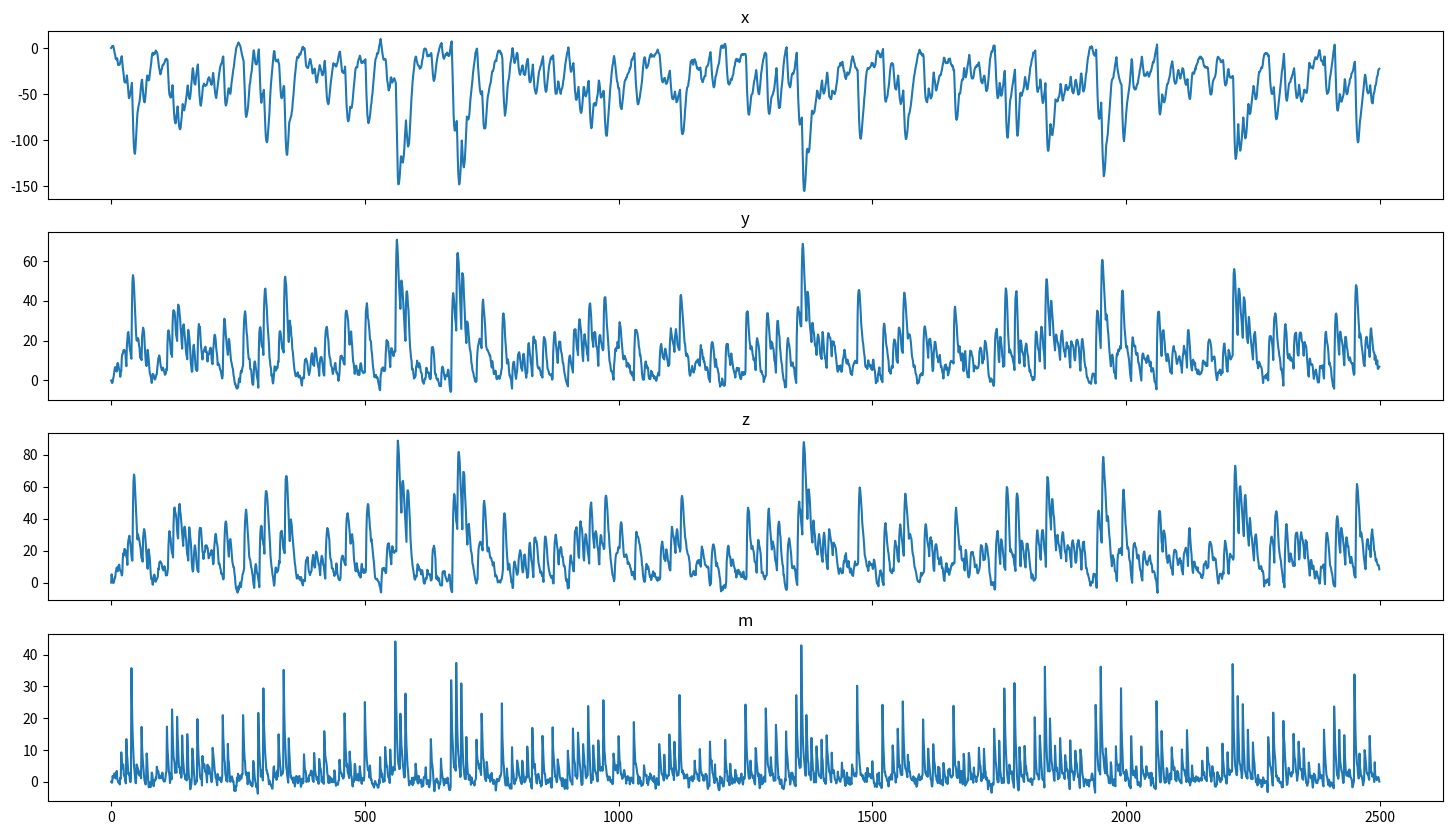

Generate this figure with matplotlib:
import numpy as np
import pandas as pd
import matplotlib.pyplot as plt


def var3_generator(
    series_size: int = 5000
):
    white_noise = np.random.normal(0, 1, size=(series_size, 4))
    m = np.zeros(series_size)
    m[0] = white_noise[0, 0]
    for j in range(1, series_size):
        m[j] = 0.7*m[j-1] + white_noise[j-1, 0]

    y = np.zeros(series_size)
    y[0] = white_noise[0, 1]
    for j in range(1, series_size):
        y[j] = 0.8*y[j-1] + 0.8*m[j-1] + white_noise[j-1, 1]
    
    x = np.zeros(series_size)
    x[0] = white_noise[0, 2]
    for j in range(1, series_size):
        x[j] = 0.7*x[j-1] - 0.8*y[j-1] + white_noise[j-1, 2]
    
    z = np.zeros(series_size)
    z[:3] = white_noise[:3, 3]
    for j in range(3, series_size):
        z[j] = 0.5*z[j-1] + 0.5*y[j-2] + 0.6*m[j-3] + white_noise[j-1, 3]
    
    return x, y, z, m

def var3_generator_with_season(
    series_size: int = 5000,
    season: int = 10,
):
    white_noise = np.random.normal(0, 1, size=(series_size, 4))
    m = np.zeros(series_size)
    for j in range(1, series_size):
        m[j] = 0.7*m[j-1] + white_noise[j-1, 0]
        if j%season == 0:
            m[j] = abs(m[j])*10

    y = np.zeros(series_size)
    for j in range(1, series_size):
        y[j] = 0.8*y[j-1] + 0.8*m[j-1] + white_noise[j-1, 1]
    
    x = np.zeros(series_size)
    for j in range(1, series_size):
        x[j] = 0.7*x[j-1] - 0.8*y[j-1] + white_noise[j-1, 2]
    
    z = np.zeros(series_size)
    for j in range(1, series_size):
        z[j] = 0.5*z[j-1] + 0.5*y[j-2] + 0.6*m[j-3] + white_noise[j-1, 3]
    
    return x, y, z, m

if __name__ == '__main__':
    series_size = 2500
    x, y, z, m = var3_generator_with_season(series_size, 10)
    data = pd.DataFrame(np.array([x, y, z, m]).T, columns=['x', 'y', 'z', 'm'], index=range(series_size))
    print(data)
    fig, ax = plt.subplots(4, 1, sharex=True, figsize=(18, 10))
    for j in range(data.shape[1]):
        ax[j].plot(data.iloc[:, j])
        ax[j].set_title(data.columns.values[j])
    plt.show()

